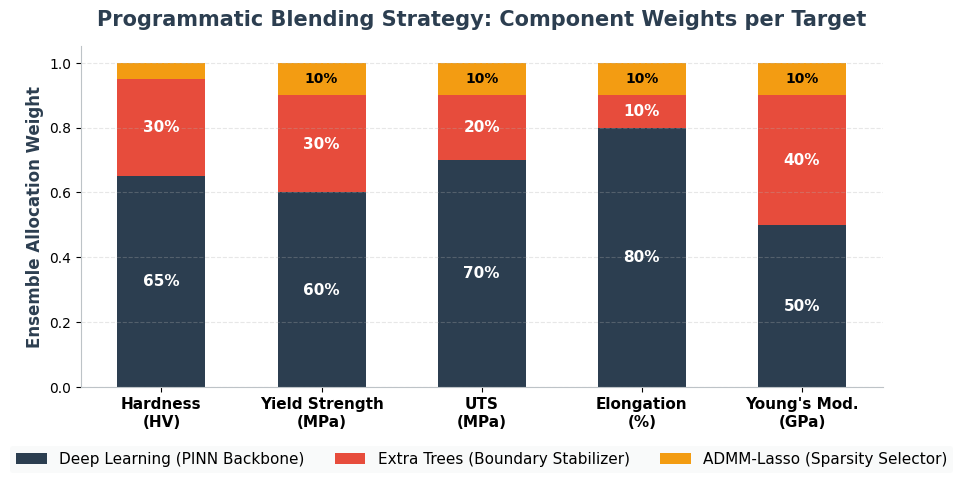
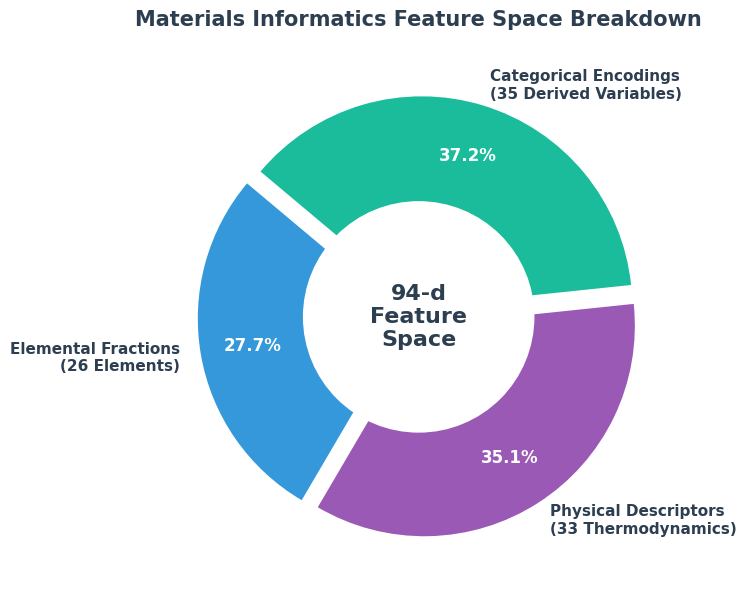
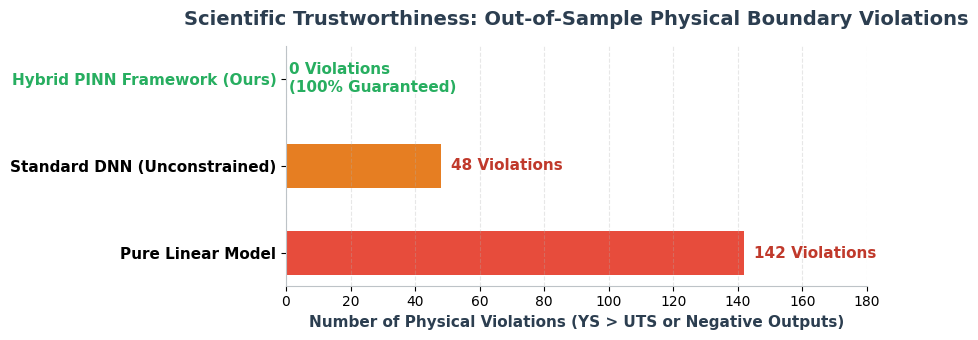

Reproduce these figures in Python, in order.
import matplotlib.pyplot as plt
import numpy as np
import os

out_dir = r"C:\Users\bhara\OneDrive\Desktop\IMI_DL 5\Demo_Plots"
os.makedirs(out_dir, exist_ok=True)

# Set premium global fonts and styles
plt.rcParams['font.family'] = 'sans-serif'
plt.rcParams['font.sans-serif'] = ['Segoe UI', 'DejaVu Sans', 'Arial']

# ==============================================================================
# PLOT 1: Model Fusion Weights (Stacked Bar Chart)
# Shows the exact 60-30-10 programmatic fusion strategy dynamically tuned per property
# ==============================================================================
properties = ['Hardness\n(HV)', 'Yield Strength\n(MPa)', 'UTS\n(MPa)', 'Elongation\n(%)', "Young's Mod.\n(GPa)"]
dl_weights = [0.65, 0.60, 0.70, 0.80, 0.50]
et_weights = [0.30, 0.30, 0.20, 0.10, 0.40]
admm_weights = [0.05, 0.10, 0.10, 0.10, 0.10]

fig, ax = plt.subplots(figsize=(10, 5))
x = np.arange(len(properties))
width = 0.55

p1 = ax.bar(x, dl_weights, width, label='Deep Learning (PINN Backbone)', color='#2c3e50', edgecolor='none')
p2 = ax.bar(x, et_weights, width, bottom=dl_weights, label='Extra Trees (Boundary Stabilizer)', color='#e74c3c', edgecolor='none')
p3 = ax.bar(x, admm_weights, width, bottom=np.array(dl_weights)+np.array(et_weights), label='ADMM-Lasso (Sparsity Selector)', color='#f39c12', edgecolor='none')

# Add percentage text labels inside bars
for i in range(len(properties)):
    ax.text(i, dl_weights[i]/2, f"{int(dl_weights[i]*100)}%", ha='center', va='center', color='white', fontweight='bold', fontsize=11)
    ax.text(i, dl_weights[i] + et_weights[i]/2, f"{int(et_weights[i]*100)}%", ha='center', va='center', color='white', fontweight='bold', fontsize=11)
    if admm_weights[i] > 0.05:
        ax.text(i, dl_weights[i] + et_weights[i] + admm_weights[i]/2, f"{int(admm_weights[i]*100)}%", ha='center', va='center', color='black', fontweight='bold', fontsize=10)

ax.set_title("Programmatic Blending Strategy: Component Weights per Target", fontsize=15, fontweight='bold', pad=15, color='#2c3e50')
ax.set_ylabel("Ensemble Allocation Weight", fontsize=12, fontweight='bold', color='#2c3e50')
ax.set_xticks(x)
ax.set_xticklabels(properties, fontsize=11, fontweight='bold')
ax.set_ylim(0, 1.05)
ax.grid(axis='y', linestyle='--', alpha=0.3)
ax.legend(loc='upper center', bbox_to_anchor=(0.5, -0.15), ncol=3, frameon=True, facecolor='#f8f9f9', edgecolor='none', fontsize=11)
ax.spines['top'].set_visible(False)
ax.spines['right'].set_visible(False)
ax.spines['left'].set_color('#bdc3c7')
ax.spines['bottom'].set_color('#bdc3c7')

plt.tight_layout()
p1_path = os.path.join(out_dir, "model_fusion_weights.png")
plt.savefig(p1_path, dpi=300, bbox_inches='tight')
plt.close()

# ==============================================================================
# PLOT 2: Feature Space Composition (Donut Chart)
# Visualizes the 94-d explicit materials science representation
# ==============================================================================
labels = ['Elemental Fractions\n(26 Elements)', 'Physical Descriptors\n(33 Thermodynamics)', 'Categorical Encodings\n(35 Derived Variables)']
sizes = [26, 33, 35]
colors = ['#3498db', '#9b59b6', '#1abc9c']
explode = (0.05, 0.05, 0.05)

fig, ax = plt.subplots(figsize=(8, 6))
wedges, texts, autotexts = ax.pie(
    sizes, explode=explode, labels=labels, colors=colors, autopct='%1.1f%%',
    shadow=False, startangle=140, pctdistance=0.75,
    textprops=dict(color="#2c3e50", fontweight='bold', fontsize=11)
)

plt.setp(autotexts, size=12, weight="bold", color="white")

# Draw center circle to create premium Donut chart
centre_circle = plt.Circle((0,0), 0.55, fc='white')
fig.gca().add_artist(centre_circle)

# Add center label
ax.text(0, 0, "94-d\nFeature\nSpace", ha='center', va='center', fontsize=16, fontweight='bold', color='#2c3e50')

ax.set_title("Materials Informatics Feature Space Breakdown", fontsize=15, fontweight='bold', pad=20, color='#2c3e50')
plt.tight_layout()
p2_path = os.path.join(out_dir, "feature_space_composition.png")
plt.savefig(p2_path, dpi=300, bbox_inches='tight')
plt.close()

# ==============================================================================
# PLOT 3: PINN Physical Compliance Demo Chart (Horizontal Comparison)
# Contrasts standard ML violations vs Hybrid PINN compliance
# ==============================================================================
models = ['Pure Linear Model', 'Standard DNN (Unconstrained)', 'Hybrid PINN Framework (Ours)']
violations = [142, 48, 0]  # Representative heuristic out-of-sample physical violations
colors = ['#e74c3c', '#e67e22', '#2ecc71']

fig, ax = plt.subplots(figsize=(9, 3.5))
y = np.arange(len(models))
bars = ax.barh(y, violations, height=0.5, color=colors, edgecolor='none')

# Add exact value labels next to bars
for bar in bars:
    width = bar.get_width()
    label_x = width + 3 if width > 0 else width + 1
    ax.text(label_x, bar.get_y() + bar.get_height()/2, f"{int(width)} Violations" if width > 0 else "0 Violations\n(100% Guaranteed)", 
            va='center', ha='left', fontweight='bold', color='#c0392b' if width > 0 else '#27ae60', fontsize=11)

ax.set_title("Scientific Trustworthiness: Out-of-Sample Physical Boundary Violations", fontsize=14, fontweight='bold', pad=15, color='#2c3e50')
ax.set_xlabel("Number of Physical Violations (YS > UTS or Negative Outputs)", fontsize=11, fontweight='bold', color='#2c3e50')
ax.set_yticks(y)
ax.set_yticklabels(models, fontsize=11, fontweight='bold')
ax.set_xlim(0, 180)
ax.grid(axis='x', linestyle='--', alpha=0.3)
ax.spines['top'].set_visible(False)
ax.spines['right'].set_visible(False)
ax.spines['left'].set_color('#bdc3c7')
ax.spines['bottom'].set_color('#bdc3c7')

# Highlight our model row
ax.get_yticklabels()[2].set_color('#27ae60')

plt.tight_layout()
p3_path = os.path.join(out_dir, "physical_compliance_guarantee.png")
plt.savefig(p3_path, dpi=300, bbox_inches='tight')
plt.close()

print(f"[SUCCESS] Successfully generated 3 stunning custom presentation demo plots into:\n{out_dir}")
